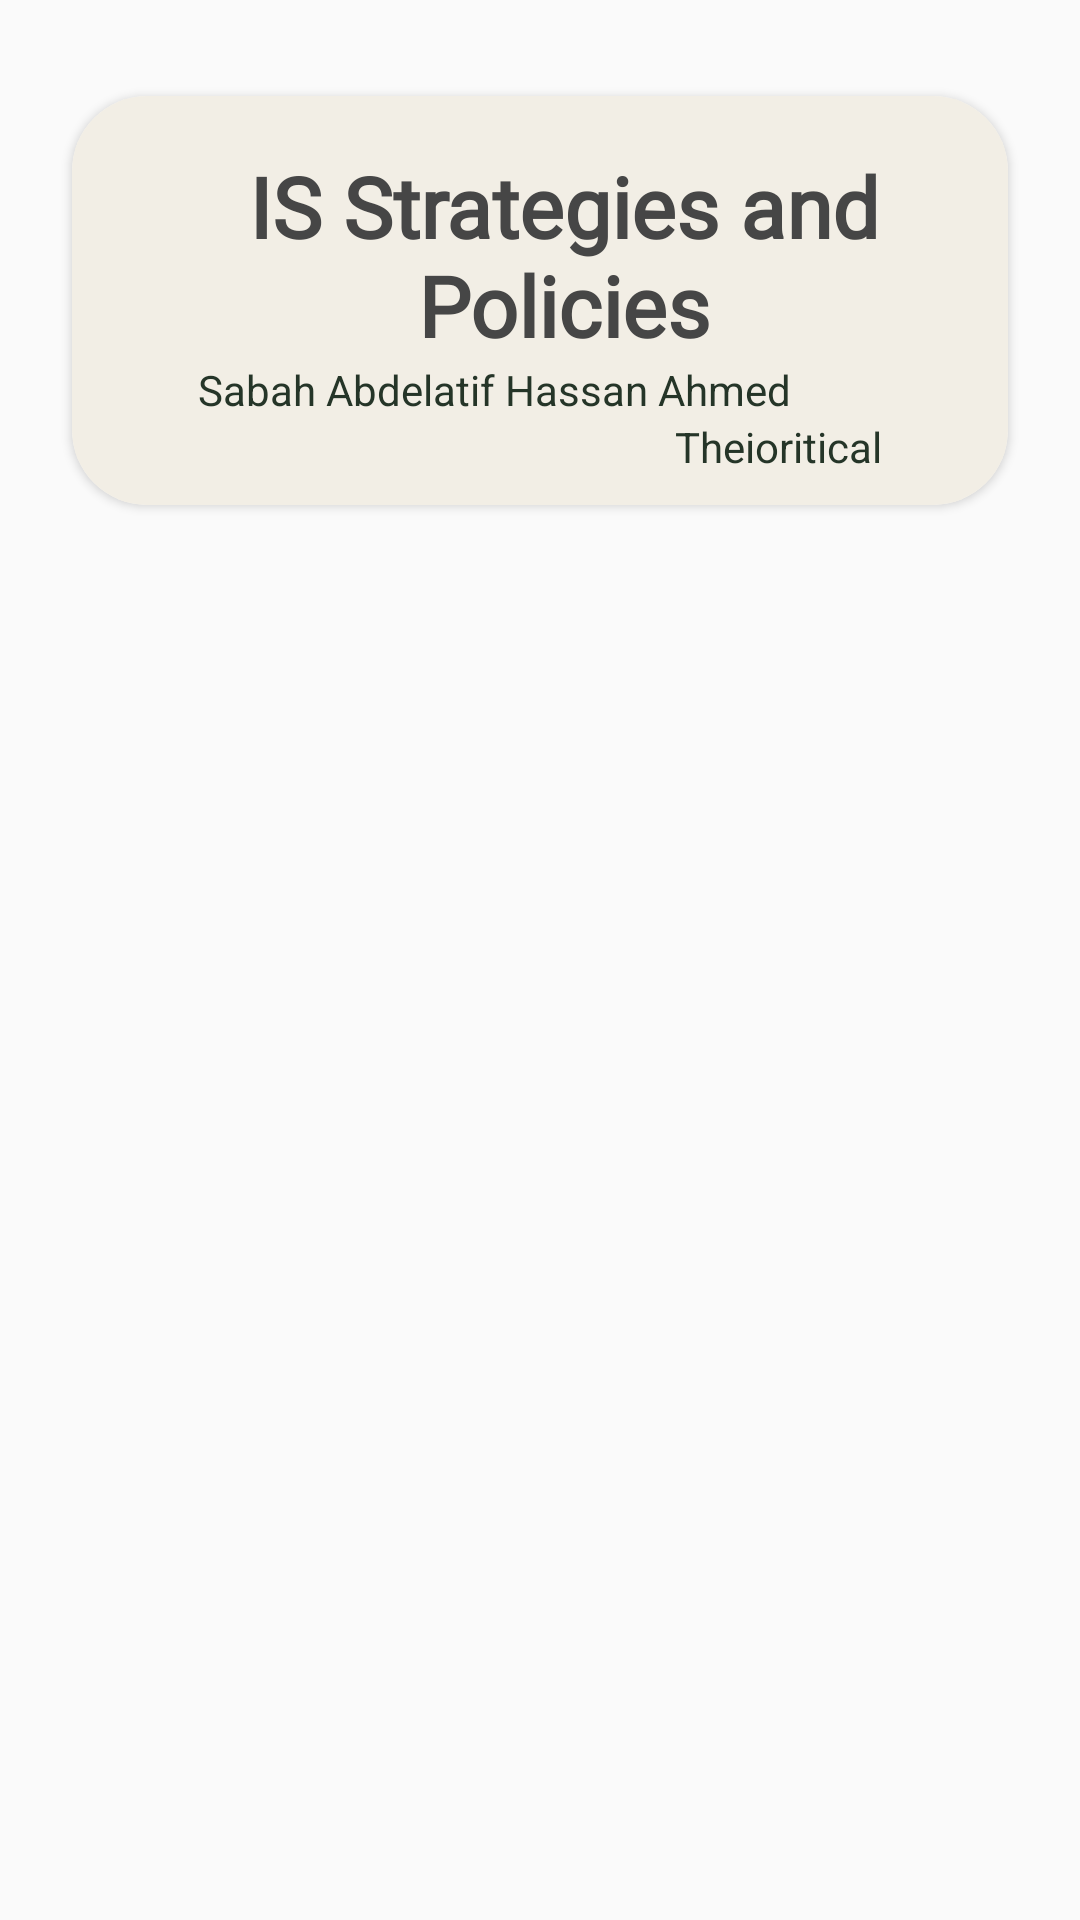

The Android layout XML behind this screen, and the referenced resources:
<!-- AndroidManifest.xml: application theme Theme.Communication -->
<!-- res/layout/student_recycler_layout.xml -->
<?xml version="1.0" encoding="utf-8"?>
<androidx.constraintlayout.widget.ConstraintLayout xmlns:android="http://schemas.android.com/apk/res/android"
    android:layout_width="match_parent"
    android:layout_height="wrap_content"
    xmlns:app="http://schemas.android.com/apk/res-auto">
    <LinearLayout
        android:id="@+id/linear1"
        android:layout_width="match_parent"
        android:layout_height="wrap_content"
        android:orientation="vertical"
        android:layout_marginTop="16dp"
        android:layout_marginStart="8dp"
        android:layout_marginEnd="8dp"
        app:layout_constraintStart_toStartOf="parent"
        app:layout_constraintTop_toTopOf="parent">

        <androidx.cardview.widget.CardView
            android:id="@+id/students_card"
            android:layout_width="match_parent"
            android:layout_height="wrap_content"
            android:layout_margin="16dp"
            app:cardCornerRadius="25dp"
            app:cardPreventCornerOverlap="true">

            <RelativeLayout
                android:layout_width="match_parent"
                android:layout_height="wrap_content"
                android:background="@drawable/card_filled"
                android:padding="10dp">

                <TextView
                    android:layout_width="wrap_content"
                    android:layout_height="wrap_content"
                    android:layout_marginEnd="32dp"
                    android:maxHeight="50dp"
                    android:layout_alignParentRight="true"
                    android:layout_below="@id/student_recycler_course_docotr_name"
                    android:id="@+id/student_recycler_course_drivasion"
                    android:text="Theioritical"
                    android:textColor="@color/mainColor" />

                <TextView
                    android:layout_width="wrap_content"
                    android:layout_height="wrap_content"
                   android:layout_below="@id/student_recycler_course_name"
                    android:layout_marginStart="32dp"
                    android:layout_marginEnd="8dp"
                    android:maxHeight="50dp"
                    android:id="@+id/student_recycler_course_docotr_name"
                    android:text="Sabah Abdelatif Hassan Ahmed"
                    android:textColor="@color/mainColor" />
                <TextView
                    style="@style/viewParent.headerText.HomeCardTitle"
                    android:layout_width="wrap_content"
                    android:layout_height="wrap_content"
                    android:layout_marginStart="16dp"
                    android:layout_marginTop="8dp"
                    android:fontFamily="@font/harmatta_en"
                    android:gravity="center"
                    android:id="@+id/student_recycler_course_name"
                    android:text="IS Strategies and Policies"
                    android:textColor="@color/dialog_text_color"
                    android:textSize="28sp" />

            </RelativeLayout>
        </androidx.cardview.widget.CardView>


    </LinearLayout>
</androidx.constraintlayout.widget.ConstraintLayout>
<!-- resources referenced by this layout -->
<resources>
  <color name="dialog_text_color">#464646</color>
  <color name="mainColor">#253528</color>
  <!-- drawable card_filled (drawable-v24) -->
  <?xml version="1.0" encoding="utf-8"?>
  <shape xmlns:android="http://schemas.android.com/apk/res/android"
      android:shape="rectangle">
      <solid android:color="#F2EEE5"/>
      <corners android:radius="10dp"/>
      <stroke android:color="#F2EEE5"
          android:width="2dp"></stroke>
  
  
  
  </shape>
  <style name="viewParent.headerText.HomeCardTitle">
          <item name="android:textColor">@color/whiteTextColor</item>
          <item name="android:textAlignment">center</item>
          <item name="fontFamily">@font/harmatta_en</item>
      </style>
  <style name="Theme.Communication" parent="Theme.AppCompat.Light">
          
          <item name="colorPrimary">@color/colorPrimary</item>
          <item name="colorPrimaryDark">@color/colorPrimary</item>
          <item name="colorAccent">@color/white</item>
           <item name="android:textColor">@color/white</item>
          <item name="android:statusBarColor">@android:color/transparent</item>
          <item name="android:titleTextStyle">@color/white</item>
  
      </style>
  <color name="whiteTextColor">#fff</color>
  <color name="colorPrimary">@color/mainColor</color>
  <!-- not gathered from this repository: default colours our renderer supplied (Android Studio template values) -->
  <color name="white">#FFFFFFFF</color>
</resources>
